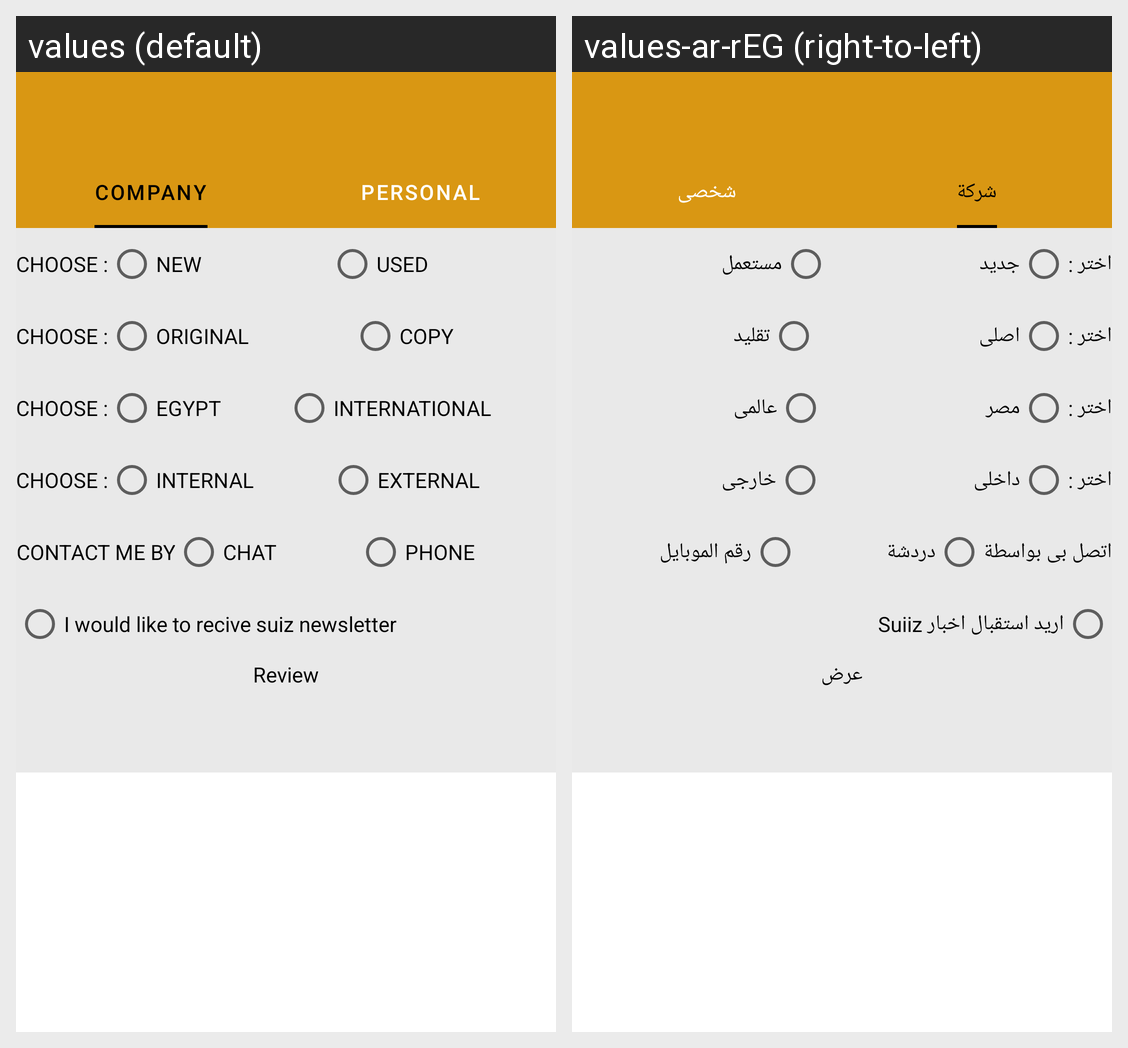

This grid shows one Android layout under two languages. Give, for every string resource on the screen, its name, the default text and each shown locale's text.
Android screen res/layout/fragment_add_ad.xml rendered under 2 locales, left to right: values (default), values-ar-rEG (right-to-left). Device: Nexus 5 (rendered at 1080×1920; each locale shown at half size, 540×960, under a caption strip naming it); theme splash_screen_theme.
Strings drawn on this screen, with the default value and each locale's value (text and hints the layout hard-codes, and strings that could not be matched under every locale, appear in the picture but are not listed):

company
  values: COMPANY
  values-ar-rEG: شركة

personal
  values: PERSONAL
  values-ar-rEG: شخصى

choose
  values: CHOOSE :
  values-ar-rEG: اختر :

_new
  values: NEW
  values-ar-rEG: جديد

used
  values: USED
  values-ar-rEG: مستعمل

original
  values: ORIGINAL
  values-ar-rEG: اصلى

copy
  values: COPY
  values-ar-rEG: تقليد

egypt
  values: EGYPT
  values-ar-rEG: مصر

international
  values: INTERNATIONAL
  values-ar-rEG: عالمى

internal
  values: INTERNAL
  values-ar-rEG: داخلى

external
  values: EXTERNAL
  values-ar-rEG: خارجى

contact_me_by
  values: CONTACT ME BY
  values-ar-rEG: اتصل بى بواسطة

chat
  values: CHAT
  values-ar-rEG: دردشة

phone
  values: PHONE
  values-ar-rEG: رقم الموبايل

i_would_like_to_recive_suiz_newsletter
  values: I would like to recive suiz newsletter
  values-ar-rEG: اريد استقبال اخبار Suiiz

review
  values: Review
  values-ar-rEG: عرض
